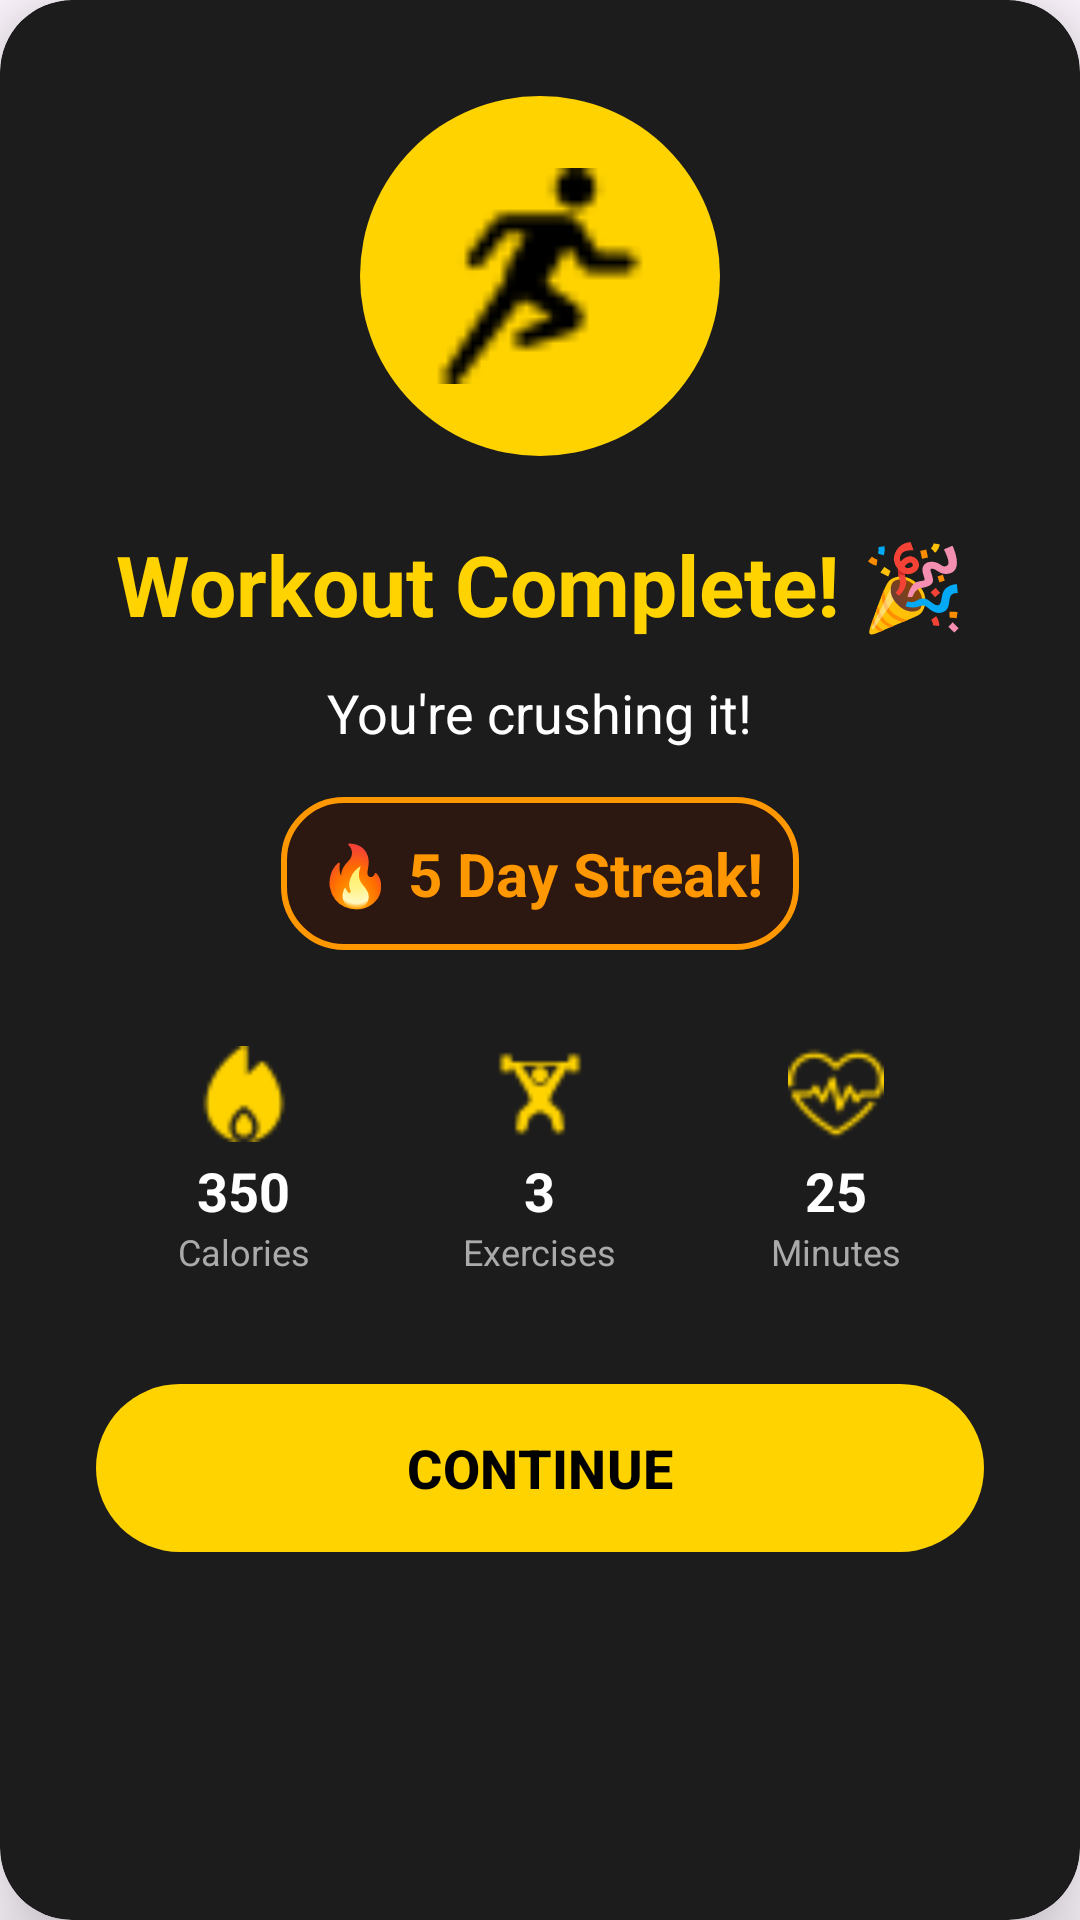

This screen was rendered from an Android layout file. Write that file and the resources it references.
<!-- AndroidManifest.xml: application theme Theme.MaxfitvipgymApp -->
<!-- res/layout/dialog_celebration.xml -->
<?xml version="1.0" encoding="utf-8"?>
<androidx.cardview.widget.CardView xmlns:android="http://schemas.android.com/apk/res/android"
    xmlns:app="http://schemas.android.com/apk/res-auto"
    android:layout_width="match_parent"
    android:layout_height="wrap_content"
    android:layout_margin="32dp"
    app:cardBackgroundColor="#1C1C1C"
    app:cardCornerRadius="24dp"
    app:cardElevation="16dp">

    <LinearLayout
        android:layout_width="match_parent"
        android:layout_height="wrap_content"
        android:orientation="vertical"
        android:padding="32dp"
        android:gravity="center">

        
        <ImageView
            android:id="@+id/celebrationIcon"
            android:layout_width="120dp"
            android:layout_height="120dp"
            android:src="@drawable/running"
            android:background="@drawable/circle_yellow_bg"
            android:padding="24dp"
            android:layout_marginBottom="24dp"/>

        
        <TextView
            android:id="@+id/celebrationTitle"
            android:layout_width="wrap_content"
            android:layout_height="wrap_content"
            android:text="Workout Complete! 🎉"
            android:textColor="#FFD300"
            android:textSize="28sp"
            android:textStyle="bold"
            android:gravity="center"
            android:layout_marginBottom="12dp"/>

        
        <TextView
            android:id="@+id/celebrationMessage"
            android:layout_width="wrap_content"
            android:layout_height="wrap_content"
            android:text="You're crushing it!"
            android:textColor="#FFFFFF"
            android:textSize="18sp"
            android:gravity="center"
            android:layout_marginBottom="16dp"/>

        
        <TextView
            android:id="@+id/streakInfo"
            android:layout_width="wrap_content"
            android:layout_height="wrap_content"
            android:text="🔥 5 Day Streak!"
            android:textColor="#FF9800"
            android:textSize="20sp"
            android:textStyle="bold"
            android:gravity="center"
            android:background="@drawable/streak_badge_bg"
            android:padding="12dp"
            android:layout_marginBottom="24dp"/>

        
        <LinearLayout
            android:layout_width="match_parent"
            android:layout_height="wrap_content"
            android:orientation="horizontal"
            android:gravity="center"
            android:layout_marginBottom="24dp">

            <LinearLayout
                android:layout_width="0dp"
                android:layout_height="wrap_content"
                android:layout_weight="1"
                android:orientation="vertical"
                android:gravity="center"
                android:padding="8dp">

                <ImageView
                    android:layout_width="32dp"
                    android:layout_height="32dp"
                    android:src="@drawable/calories"
                    app:tint="#FFD300"
                    android:layout_marginBottom="4dp"/>

                <TextView
                    android:layout_width="wrap_content"
                    android:layout_height="wrap_content"
                    android:text="350"
                    android:textColor="#FFFFFF"
                    android:textSize="18sp"
                    android:textStyle="bold"/>

                <TextView
                    android:layout_width="wrap_content"
                    android:layout_height="wrap_content"
                    android:text="Calories"
                    android:textColor="#AAAAAA"
                    android:textSize="12sp"/>
            </LinearLayout>

            <LinearLayout
                android:layout_width="0dp"
                android:layout_height="wrap_content"
                android:layout_weight="1"
                android:orientation="vertical"
                android:gravity="center"
                android:padding="8dp">

                <ImageView
                    android:layout_width="32dp"
                    android:layout_height="32dp"
                    android:src="@drawable/workout"
                    app:tint="#FFD300"
                    android:layout_marginBottom="4dp"/>

                <TextView
                    android:layout_width="wrap_content"
                    android:layout_height="wrap_content"
                    android:text="3"
                    android:textColor="#FFFFFF"
                    android:textSize="18sp"
                    android:textStyle="bold"/>

                <TextView
                    android:layout_width="wrap_content"
                    android:layout_height="wrap_content"
                    android:text="Exercises"
                    android:textColor="#AAAAAA"
                    android:textSize="12sp"/>
            </LinearLayout>

            <LinearLayout
                android:layout_width="0dp"
                android:layout_height="wrap_content"
                android:layout_weight="1"
                android:orientation="vertical"
                android:gravity="center"
                android:padding="8dp">

                <ImageView
                    android:layout_width="32dp"
                    android:layout_height="32dp"
                    android:src="@drawable/heartrate"
                    app:tint="#FFD300"
                    android:layout_marginBottom="4dp"/>

                <TextView
                    android:layout_width="wrap_content"
                    android:layout_height="wrap_content"
                    android:text="25"
                    android:textColor="#FFFFFF"
                    android:textSize="18sp"
                    android:textStyle="bold"/>

                <TextView
                    android:layout_width="wrap_content"
                    android:layout_height="wrap_content"
                    android:text="Minutes"
                    android:textColor="#AAAAAA"
                    android:textSize="12sp"/>
            </LinearLayout>
        </LinearLayout>

        
        <com.google.android.material.button.MaterialButton
            android:id="@+id/btnContinueToDashboard"
            android:layout_width="match_parent"
            android:layout_height="64dp"
            android:text="CONTINUE"
            android:textSize="18sp"
            android:textStyle="bold"
            android:textColor="#000000"
            app:backgroundTint="#FFD300"
            app:cornerRadius="32dp"
            app:iconPadding="12dp"/>

    </LinearLayout>
</androidx.cardview.widget.CardView>
<!-- resources referenced by this layout -->
<resources>
  <!-- drawable calories: png bitmap (drawable, 666 bytes) -->
  <!-- drawable circle_yellow_bg (drawable) -->
  <?xml version="1.0" encoding="utf-8"?>
  <shape xmlns:android="http://schemas.android.com/apk/res/android"
      android:shape="oval">
      <solid android:color="#FFD300" />
  </shape>
  <!-- drawable heartrate: png bitmap (drawable, 900 bytes) -->
  <!-- drawable running: png bitmap (drawable, 544 bytes) -->
  <!-- drawable streak_badge_bg (drawable) -->
  <?xml version="1.0" encoding="utf-8"?>
  <shape xmlns:android="http://schemas.android.com/apk/res/android"
      android:shape="rectangle">
  
      <solid android:color="#2C1810"/>
  
      <corners android:radius="20dp"/>
  
      <stroke
          android:width="2dp"
          android:color="#FF9800"/>
  
      <padding
          android:left="16dp"
          android:right="16dp"
          android:top="8dp"
          android:bottom="8dp"/>
  
  </shape>
  <!-- drawable workout: png bitmap (drawable, 639 bytes) -->
  <style name="Theme.MaxfitvipgymApp" parent="Base.Theme.MaxfitvipgymApp" />
  <style name="Base.Theme.MaxfitvipgymApp" parent="Theme.Material3.DayNight.NoActionBar">
          
          
      </style>
</resources>
